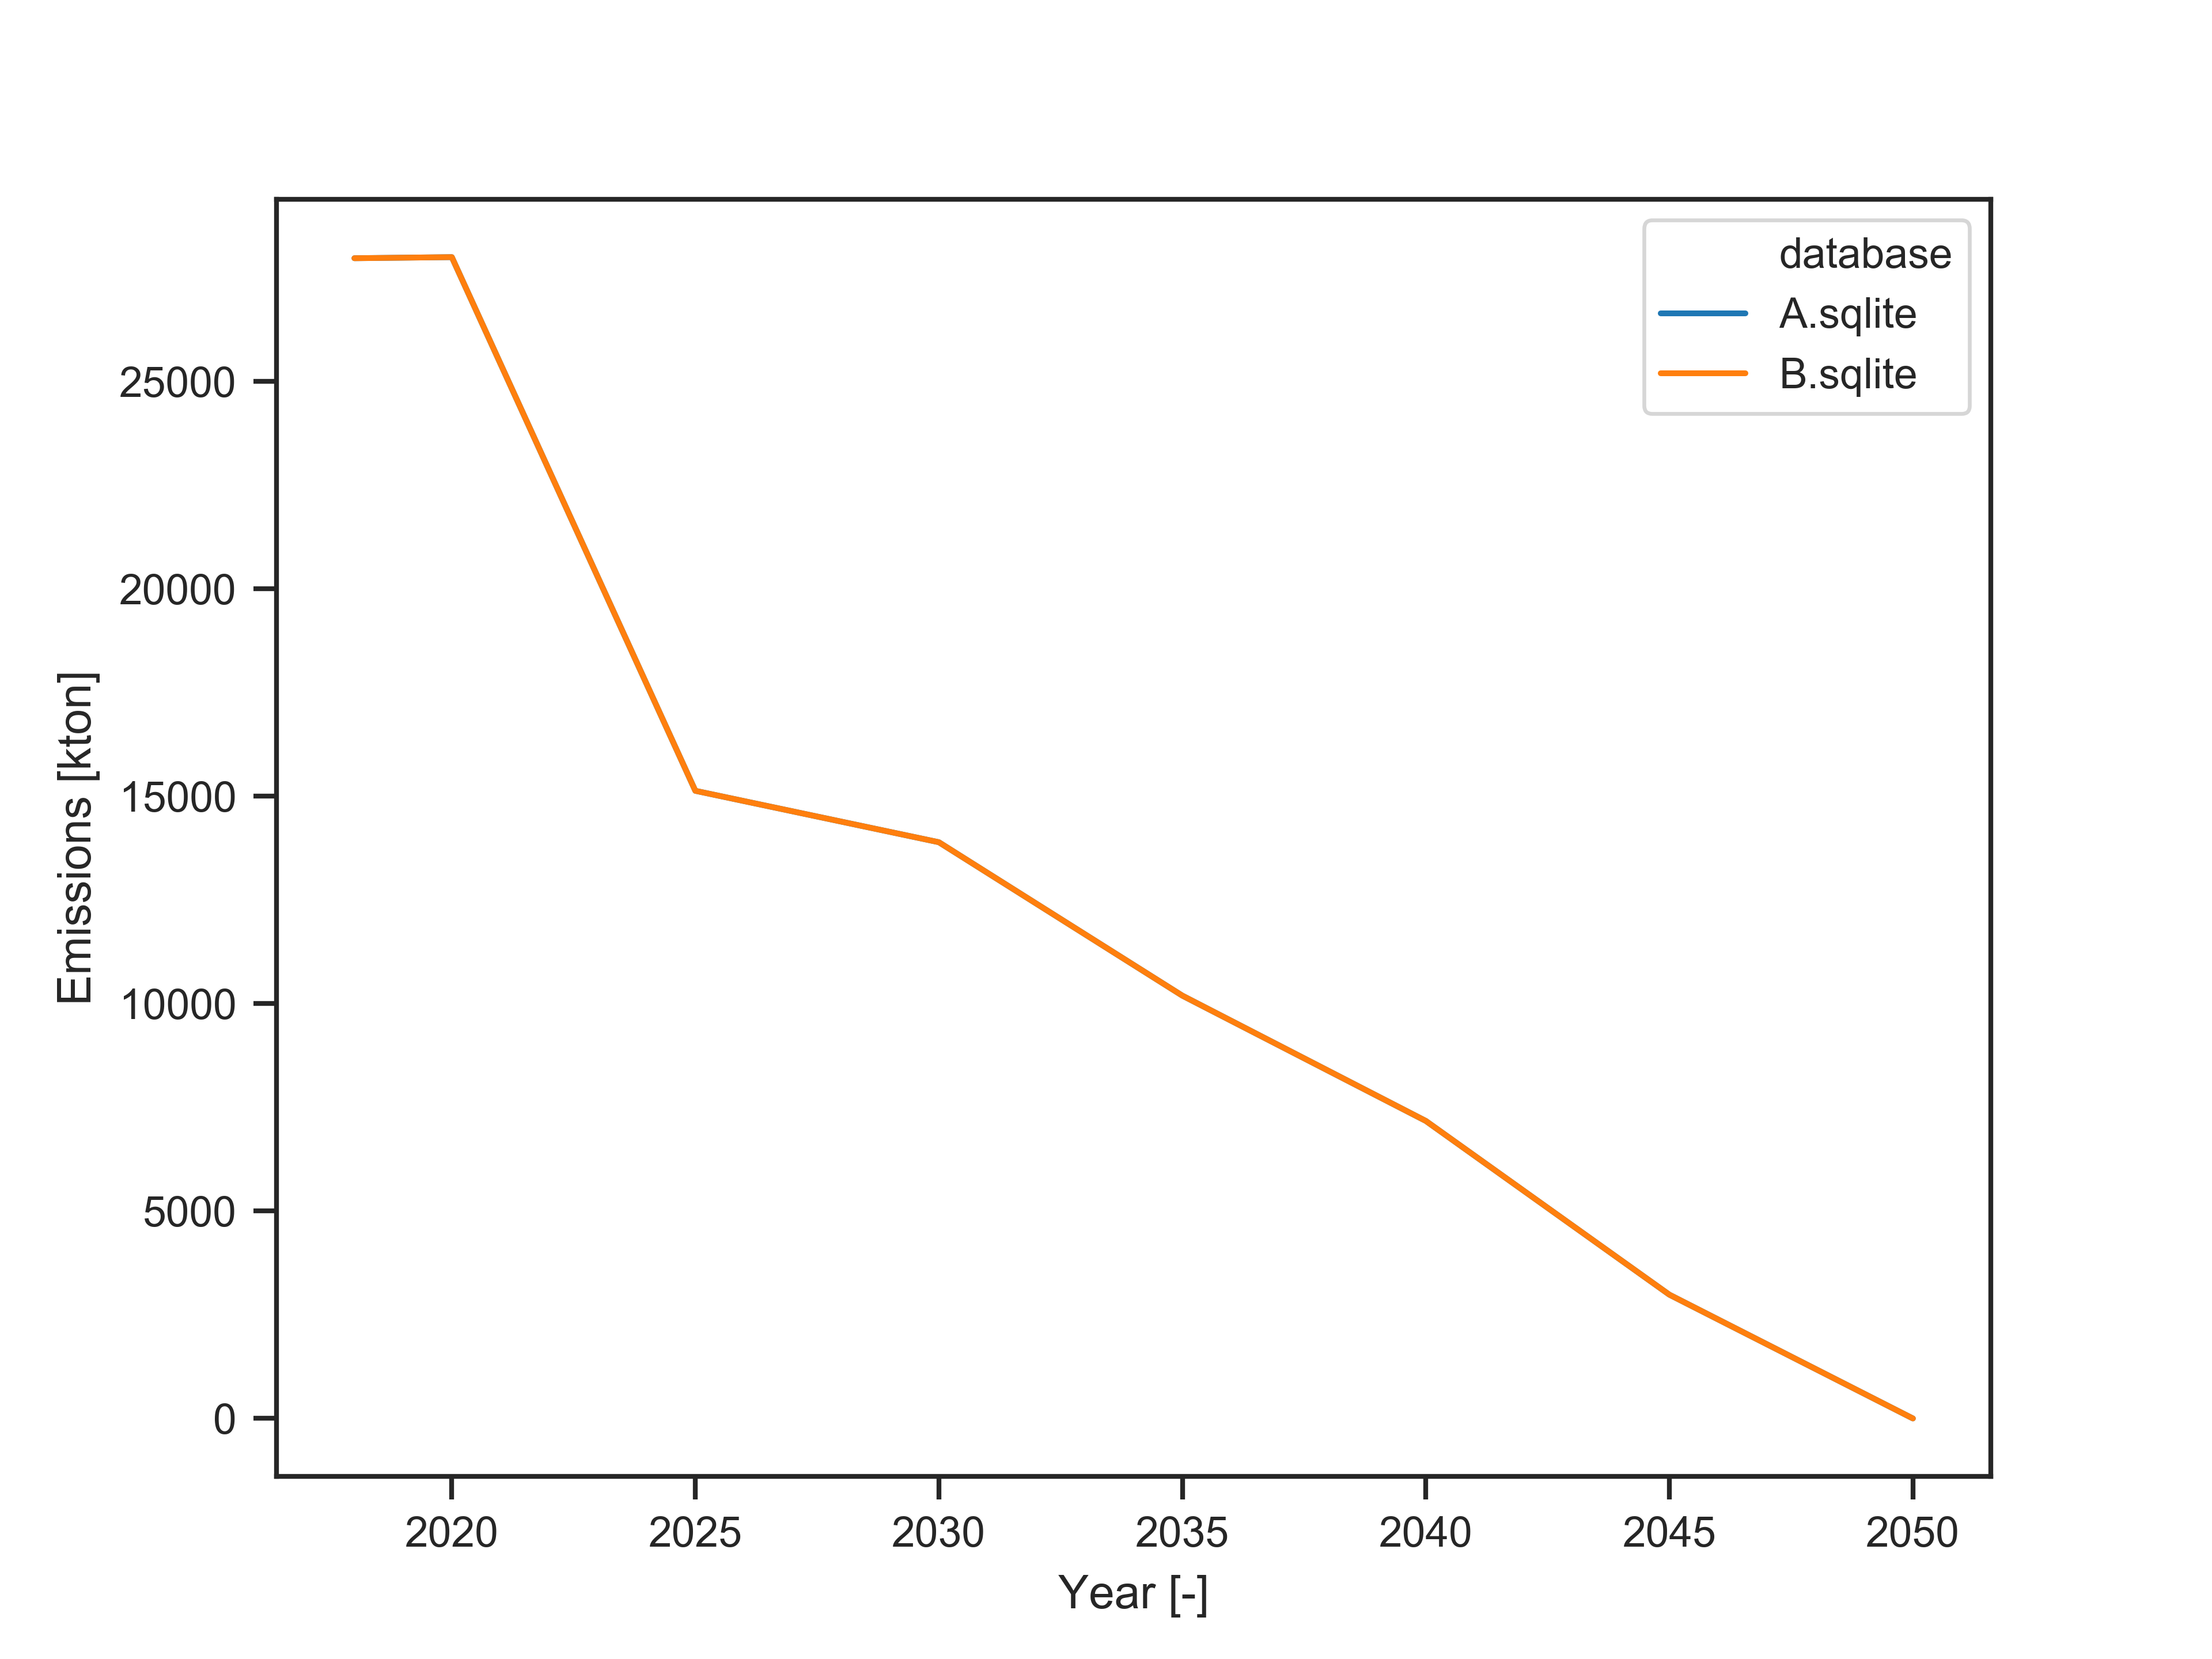

Data behind this chart, as committed beside it:
, database, scenario, 2018, 2020, 2025, 2030, 2035, 2040, 2045, 2050
0, A.sqlite, solve, 27974, 28000, 15133, 13894, 10194, 7173, 2985, 0.0
1, B.sqlite, solve, 27974, 28000, 15133, 13894, 10194, 7173, 2985, 0.0
